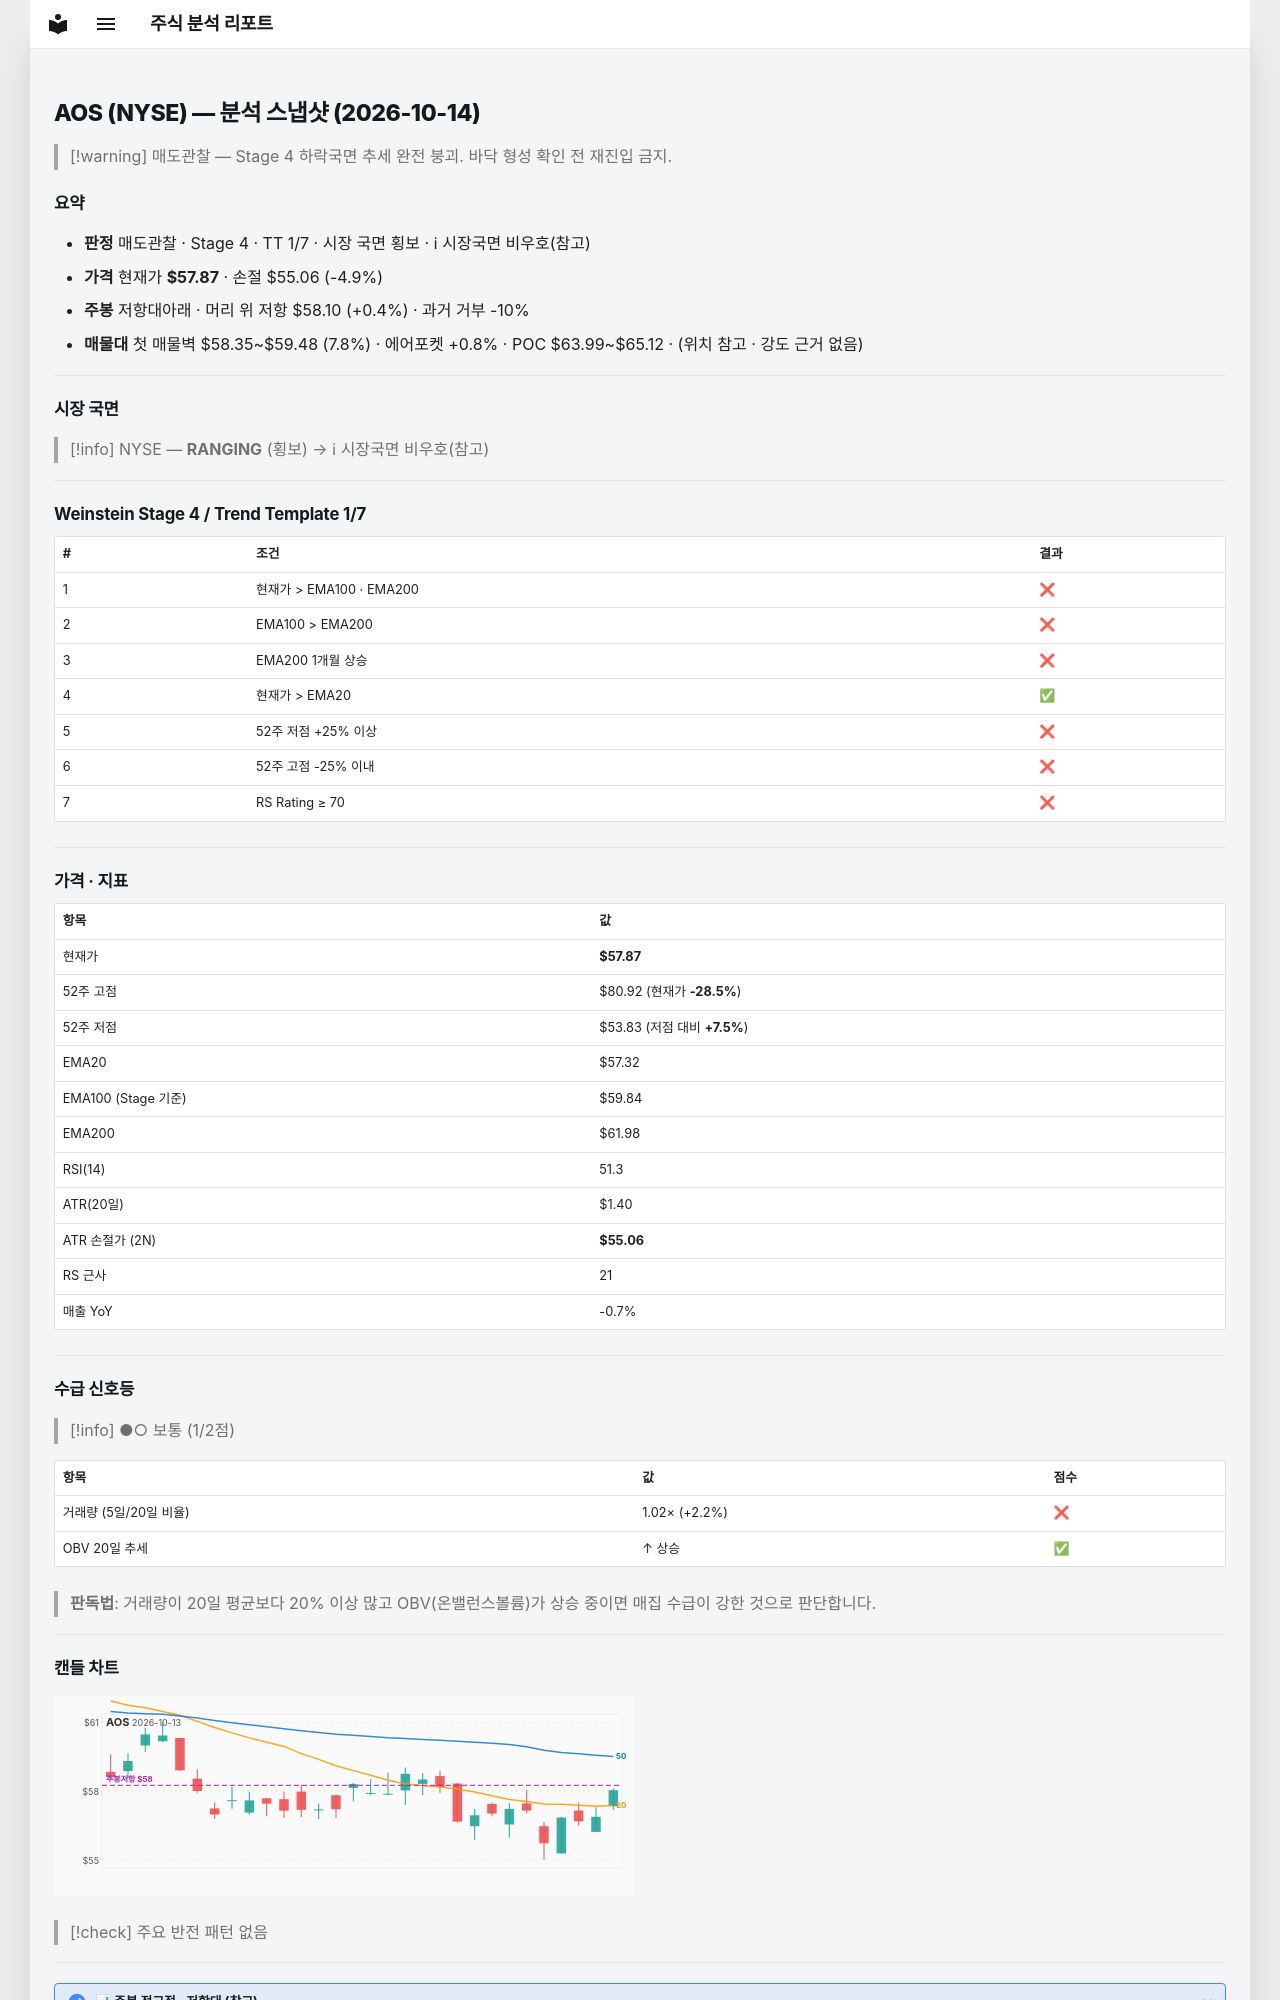

repository: soloandco/stock-reports · page: snapshots/AOS-2026-10-14/index.html · generator: mkdocs

---
type: analysis-snapshot
title: AOS 분석 스냅샷
ticker: AOS
market: NYSE
created: 2026-10-14
updated: 2026-10-14
bar-date: 2026-10-13
verdict: 매도관찰
real-rr: 0.08
sma50-gap-pct: 1.0
weekly-position: 저항대아래
weekly-overhead-price: 58.10
weekly-overhead-pct: 0.4
stage: 4
trend-template-score: 1
tt-max: 7
ma-set: ema-20-100-200
price: 57.869998931884766
stop-price: 55.0600897752075
market-regime: RANGING
supply-demand-score: 1/2
supply-demand-label: 보통
status: tracking
tags:
  - stock-agent
  - watchlist
  - AOS
  - analysis
related:
  - "[[analysis-template]]"
---

# AOS (NYSE) — 분석 스냅샷 (2026-10-14)

> [!warning] 매도관찰 — Stage 4 하락국면
> 추세 완전 붕괴. 바닥 형성 확인 전 재진입 금지.

## 요약

- **판정** 매도관찰 · Stage 4 · TT 1/7 · 시장 국면 횡보 · ℹ 시장국면 비우호(참고)
- **가격** 현재가 **$57.87** · 손절 $55.06 (-4.9%)
- **주봉** 저항대아래 · 머리 위 저항 $58.10 (+0.4%) · 과거 거부 -10%
- **매물대** 첫 매물벽 $58.35~$59.48 (7.8%) · 에어포켓 +0.8% · POC $63.99~$65.12 · (위치 참고 · 강도 근거 없음)

---

## 시장 국면

> [!info] NYSE — **RANGING** (횡보) → ℹ 시장국면 비우호(참고)

---

## Weinstein Stage 4 / Trend Template 1/7

| # | 조건 | 결과 |
|---|------|------|
| 1 | 현재가 > EMA100 · EMA200 | ❌ |
| 2 | EMA100 > EMA200 | ❌ |
| 3 | EMA200 1개월 상승 | ❌ |
| 4 | 현재가 > EMA20 | ✅ |
| 5 | 52주 저점 +25% 이상 | ❌ |
| 6 | 52주 고점 -25% 이내 | ❌ |
| 7 | RS Rating ≥ 70 | ❌ |

---

## 가격 · 지표

| 항목 | 값 |
|------|---|
| 현재가 | **$57.87** |
| 52주 고점 | $80.92 (현재가 **-28.5%**) |
| 52주 저점 | $53.83 (저점 대비 **+7.5%**) |
| EMA20 | $57.32 |
| EMA100 (Stage 기준) | $59.84 |
| EMA200 | $61.98 |
| RSI(14) | 51.3 |
| ATR(20일) | $1.40 |
| ATR 손절가 (2N) | **$55.06** |
| RS 근사 | 21 |
| 매출 YoY | -0.7% |

---
## 수급 신호등

> [!info] ●○ 보통 (1/2점)

| 항목 | 값 | 점수 |
|------|------|------|
| 거래량 (5일/20일 비율) | 1.02× (+2.2%) | ❌ |
| OBV 20일 추세 | ↑ 상승 | ✅ |

> **판독법**: 거래량이 20일 평균보다 20% 이상 많고 OBV(온밸런스볼륨)가 상승 중이면 매집 수급이 강한 것으로 판단합니다.

---
